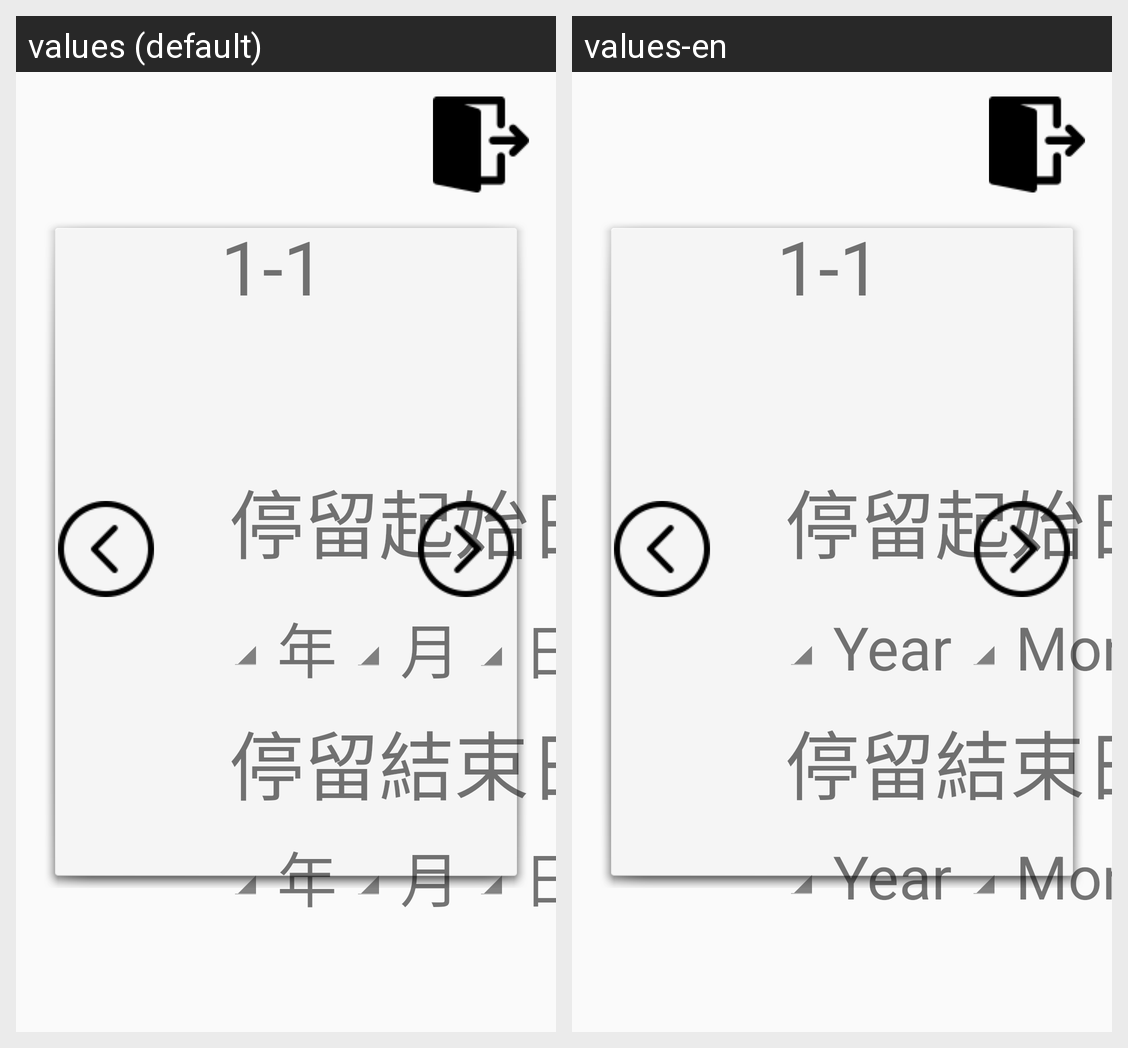

The same Android screen rendered under two of its app's locales, left to right. List the strings drawn on it with the default value and each locale's translation.
Android screen res/layout/fragment_date.xml rendered under 2 locales, left to right: values (default), values-en. Device: Nexus 5 (rendered at 1080×1920; each locale shown at half size, 540×960, under a caption strip naming it); theme AppTheme.
Strings drawn on this screen, with the default value and each locale's value (text and hints the layout hard-codes, and strings that could not be matched under every locale, appear in the picture but are not listed):

year
  values: 年
  values-en: Year

month
  values: 月
  values-en: Month
